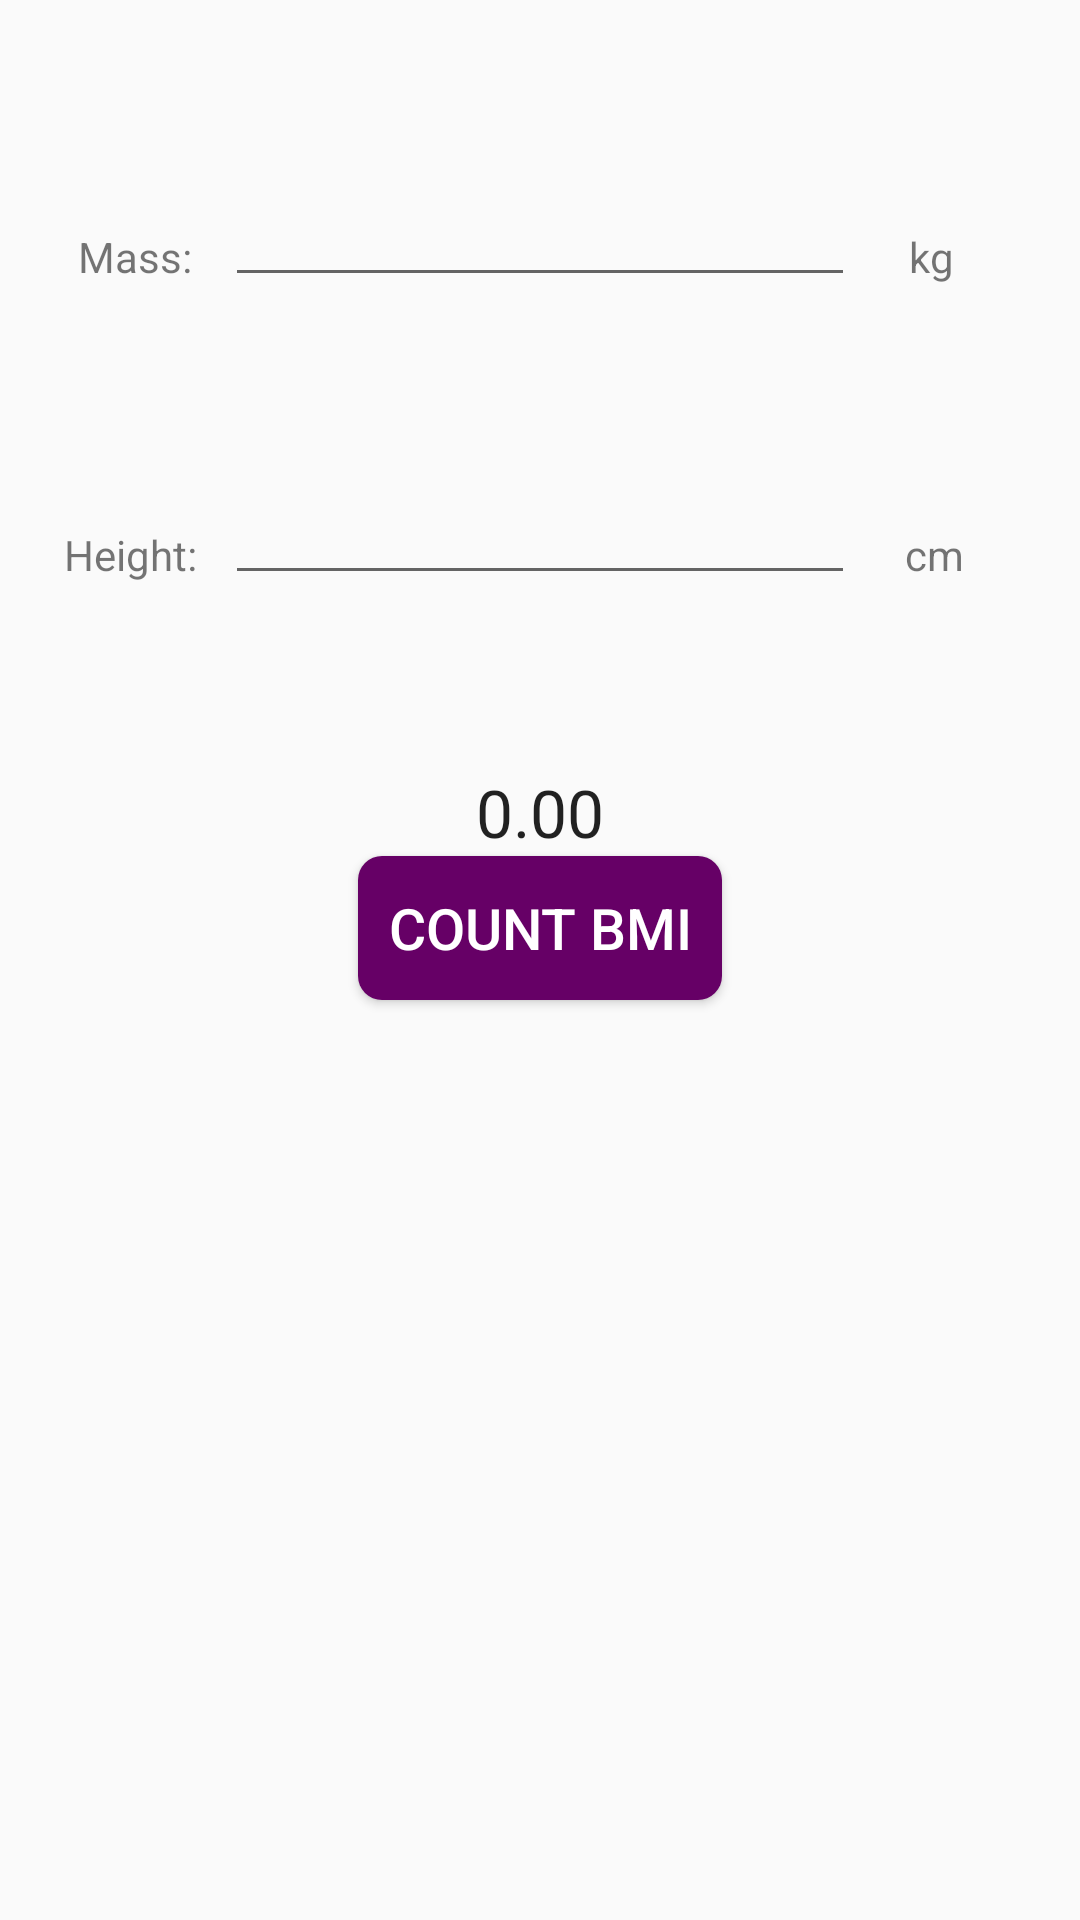

Here is an Android app screen rendered from its layout file. Give the layout XML and the strings, colors and styles it references.
<!-- AndroidManifest.xml: application theme AppTheme -->
<!-- res/layout/activity_main.xml -->
<?xml version="1.0" encoding="utf-8"?>
<androidx.constraintlayout.widget.ConstraintLayout xmlns:android="http://schemas.android.com/apk/res/android"
    xmlns:app="http://schemas.android.com/apk/res-auto"
    xmlns:tools="http://schemas.android.com/tools"
    android:layout_width="match_parent"
    android:layout_height="match_parent"
    tools:context=".MainActivity">

    <androidx.constraintlayout.widget.Guideline
        android:id="@+id/guideline"
        android:layout_width="wrap_content"
        android:layout_height="wrap_content"
        android:orientation="horizontal"
        app:layout_constraintGuide_percent="0.40" />
    <TextView
        android:id="@+id/massTV"
        android:layout_width="wrap_content"
        android:layout_height="wrap_content"
        android:layout_marginBottom="@dimen/margin"
        android:text="@string/mass_label"
        app:layout_constraintHorizontal_bias="0.7"
        app:layout_constraintEnd_toStartOf="@+id/massET"
        app:layout_constraintStart_toStartOf="parent"
        app:layout_constraintBottom_toBottomOf="@+id/massET" />

    <EditText
        android:id="@+id/massET"
        android:layout_width="wrap_content"
        android:layout_height="wrap_content"
        android:ems="10"
        android:inputType="numberDecimal"
        app:layout_constraintBottom_toTopOf="@+id/heightET"
        app:layout_constraintEnd_toEndOf="parent"
        app:layout_constraintStart_toStartOf="parent"
        app:layout_constraintTop_toTopOf="parent" />

    <TextView
        android:id="@+id/massUnitTV"
        android:layout_width="wrap_content"
        android:layout_height="wrap_content"
        android:layout_marginBottom="@dimen/margin"
        android:text="@string/mass_unit_kg"
        app:layout_constraintHorizontal_bias="0.3"
        app:layout_constraintEnd_toEndOf="parent"
        app:layout_constraintStart_toEndOf="@+id/massET"
        app:layout_constraintTop_toTopOf="@+id/massTV" />

    <TextView
        android:id="@+id/heightTV"
        android:layout_width="wrap_content"
        android:layout_height="wrap_content"
        android:layout_marginBottom="@dimen/margin"
        android:text="@string/height_label"
        app:layout_constraintHorizontal_bias="0.7"
        app:layout_constraintBottom_toBottomOf="@+id/heightET"
        app:layout_constraintEnd_toStartOf="@+id/heightET"
        app:layout_constraintStart_toStartOf="parent" />
    <EditText
        android:id="@+id/heightET"
        android:layout_width="wrap_content"
        android:layout_height="wrap_content"
        android:ems="10"
        android:inputType="numberDecimal"
        app:layout_constraintBottom_toTopOf="@+id/guideline"
        app:layout_constraintEnd_toEndOf="parent"
        app:layout_constraintStart_toStartOf="parent"
        app:layout_constraintTop_toBottomOf="@+id/massET" />

    <TextView
        android:id="@+id/heightUnitTV"
        android:layout_width="wrap_content"
        android:layout_height="wrap_content"
        android:layout_marginBottom="@dimen/margin"
        android:text="@string/height_units_cm"
        app:layout_constraintHorizontal_bias="0.3"
        app:layout_constraintEnd_toEndOf="parent"
        app:layout_constraintStart_toEndOf="@+id/heightET"
        app:layout_constraintTop_toTopOf="@+id/heightTV"/>

    <TextView
        android:id="@+id/bmiTV"
        android:layout_width="wrap_content"
        android:layout_height="wrap_content"
        android:text="@string/empty_value"
        android:textAppearance="@style/TextAppearance.AppCompat.Large"
        android:onClick="resultDescribe"
        app:layout_constraintBottom_toBottomOf="parent"
        app:layout_constraintEnd_toEndOf="parent"
        app:layout_constraintStart_toStartOf="parent"
        app:layout_constraintVertical_bias="0.0"
        app:layout_constraintTop_toTopOf="@+id/guideline" />
    <Button
        android:id="@+id/countBTN"
        android:layout_width="wrap_content"
        android:layout_height="wrap_content"
        android:padding="@dimen/padding"
        android:layout_margin="@dimen/margin_distance_l"
        android:onClick="count"
        android:text="@string/count_bmi"
        app:layout_constraintEnd_toEndOf="parent"
        app:layout_constraintStart_toStartOf="parent"
        app:layout_constraintTop_toBottomOf="@+id/bmiTV" />

</androidx.constraintlayout.widget.ConstraintLayout>
<!-- resources referenced by this layout -->
<resources>
  <dimen name="margin">4dp</dimen>
  <dimen name="padding">10dp</dimen>
  <string name="count_bmi">Count BMI</string>
  <string name="empty_value">0.00</string>
  <string name="height_label">Height:</string>
  <string name="height_units_cm">cm</string>
  <string name="mass_label">Mass:</string>
  <string name="mass_unit_kg">kg</string>
  <style name="AppTheme" parent="Theme.AppCompat.Light.DarkActionBar">
          <item name="colorPrimary">@color/colorPrimary</item>
          <item name="colorPrimaryDark">@color/colorPrimaryDark</item>
          <item name="colorAccent">@color/colorAccent</item>
          <item name="android:buttonStyle">@style/Button</item>
      </style>
  <color name="colorPrimary">#660066</color>
  <color name="colorPrimaryDark">#300047</color>
  <color name="colorAccent">#956695</color>
  <style name="Button" parent="Widget.AppCompat.Button">
          <item name="android:textSize">19sp</item>
          <item name="android:layout_margin">0dip</item>
          <item name="android:background">@drawable/button_default</item>
          <item name="android:textColor">@color/text_button</item>
      </style>
  <!-- drawable button_default (drawable) -->
  <?xml version="1.0" encoding="utf-8"?>
  <selector xmlns:android="http://schemas.android.com/apk/res/android" >
      <item android:state_pressed="false" android:textColor="@android:color/primary_text_dark">
          <shape xmlns:android="http://schemas.android.com/apk/res/android" android:shape="rectangle">
              <corners android:radius="@dimen/border_size"/>
              <solid android:color="@color/colorPrimary"/>
          </shape>
      </item>
      <item android:state_pressed="true" android:textColor="@android:color/primary_text_dark">
          <shape xmlns:android="http://schemas.android.com/apk/res/android" android:shape="rectangle">
              <corners android:radius="@dimen/border_size"/>
              <solid android:color="@color/colorPrimaryDark"/>
          </shape>
      </item>
  </selector>
  <dimen name="border_size">8dp</dimen>
</resources>
